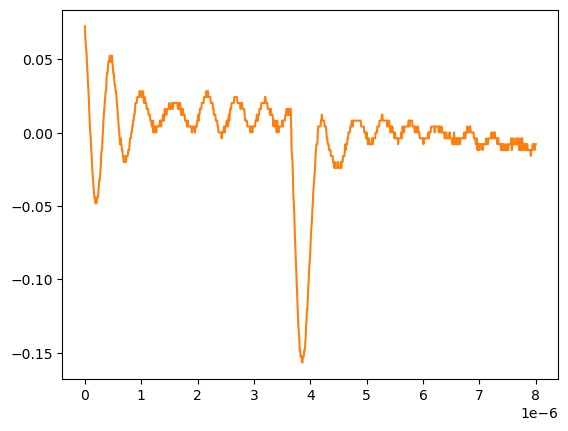

Source data for this figure (header and first rows):
# KEYSIGHT TECHNOLOGIES, MSO-X 3024T, MY58262555, 07.30.2019051434
# time, 1
# 2024-09-12 15:47:27.334298
0.000000000000000000e+00, 7.262309999999999599e-02
8.008008008008007187e-09, 6.458289999999999864e-02
1.601601601601601437e-08, 6.056279999999999997e-02
2.402402402402402322e-08, 5.654270000000000129e-02
3.203203203203202875e-08, 5.252260000000000262e-02
4.004004004004003428e-08, 4.448239999999999833e-02
4.804804804804804643e-08, 4.046229999999999966e-02
5.605605605605605196e-08, 3.242210000000000231e-02
6.406406406406405750e-08, 2.840200000000000016e-02
7.207207207207206965e-08, 2.036179999999999934e-02
8.008008008008006856e-08, 1.232160000000000026e-02
8.808808808808808071e-08, 4.281410000000000250e-03
9.609609609609609286e-08, 2.613070000000000106e-04
1.041041041041040918e-07, -3.758800000000000075e-03
1.121121121121121039e-07, -1.179900000000000046e-02
1.201201201201201028e-07, -1.581909999999999913e-02
1.281281281281281150e-07, -2.385929999999999995e-02
1.361361361361361271e-07, -2.787939999999999863e-02
1.441441441441441393e-07, -3.189949999999999730e-02
1.521521521521521250e-07, -3.591960000000000292e-02
1.601601601601601371e-07, -3.993970000000000159e-02
1.681681681681681493e-07, -4.395980000000000026e-02
1.761761761761761614e-07, -4.395980000000000026e-02
1.841841841841841736e-07, -4.797989999999999894e-02
1.921921921921921857e-07, -4.797989999999999894e-02
2.002002002002001714e-07, -4.797989999999999894e-02
2.082082082082081836e-07, -4.797989999999999894e-02
2.162162162162161957e-07, -4.395980000000000026e-02
2.242242242242242079e-07, -4.395980000000000026e-02
2.322322322322322200e-07, -4.395980000000000026e-02
2.402402402402402057e-07, -3.993970000000000159e-02
2.482482482482482178e-07, -3.591960000000000292e-02
2.562562562562562300e-07, -3.189949999999999730e-02
2.642642642642642421e-07, -3.189949999999999730e-02
2.722722722722722543e-07, -2.787939999999999863e-02
2.802802802802802664e-07, -2.385929999999999995e-02
2.882882882882882786e-07, -1.581909999999999913e-02
2.962962962962962907e-07, -1.179900000000000046e-02
3.043043043043042499e-07, -1.179900000000000046e-02
3.123123123123122621e-07, -3.758800000000000075e-03
3.203203203203202742e-07, 2.613070000000000106e-04
3.283283283283282864e-07, 8.301499999999999851e-03
3.363363363363362985e-07, 1.232160000000000026e-02
3.443443443443443107e-07, 1.634170000000000067e-02
3.523523523523523228e-07, 2.036179999999999934e-02
3.603603603603603350e-07, 2.438190000000000149e-02
3.683683683683683471e-07, 2.840200000000000016e-02
3.763763763763763593e-07, 2.840200000000000016e-02
3.843843843843843714e-07, 3.644220000000000098e-02
3.923923923923923307e-07, 4.046229999999999966e-02
4.004004004004003428e-07, 4.046229999999999966e-02
4.084084084084083550e-07, 4.448239999999999833e-02
4.164164164164163671e-07, 4.850249999999999700e-02
4.244244244244243793e-07, 4.850249999999999700e-02
4.324324324324323914e-07, 4.850249999999999700e-02
4.404404404404404036e-07, 5.252260000000000262e-02
4.484484484484484157e-07, 5.252260000000000262e-02
4.564564564564564279e-07, 4.850249999999999700e-02
... 942 more rows
